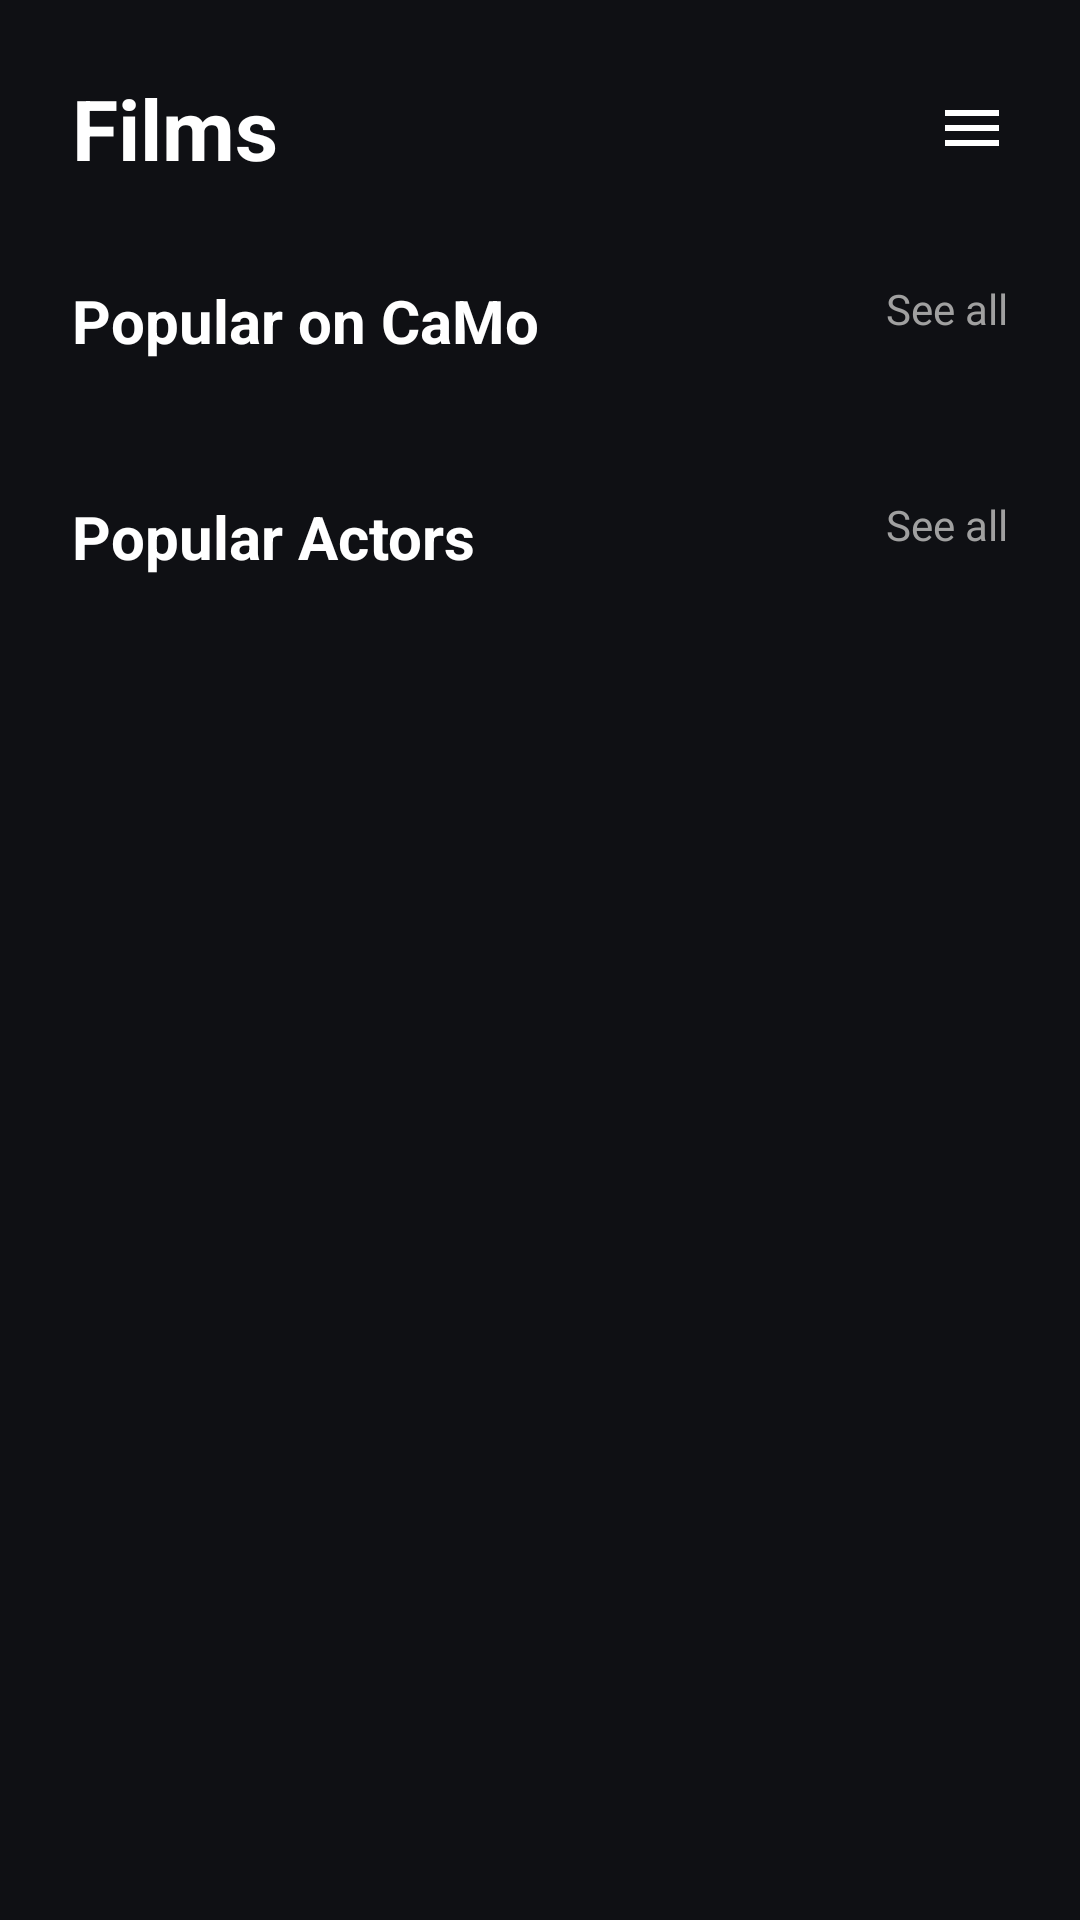

Reconstruct the res/layout file that produces this screen, plus the resources it refers to.
<!-- AndroidManifest.xml: application theme Theme.AppMovies -->
<!-- res/layout/fragment_films.xml -->
<?xml version="1.0" encoding="utf-8"?>
<RelativeLayout xmlns:android="http://schemas.android.com/apk/res/android"
    xmlns:app="http://schemas.android.com/apk/res-auto"
    android:layout_width="match_parent"
    android:layout_height="match_parent"
    android:background="@color/background_dark">

    <ScrollView
        android:layout_width="match_parent"
        android:layout_height="match_parent">

        <LinearLayout
            android:layout_width="match_parent"
            android:layout_height="wrap_content"
            android:orientation="vertical"
            android:paddingBottom="100dp">

            
            <RelativeLayout
                android:layout_width="match_parent"
                android:layout_height="wrap_content"
                android:padding="24dp">

                <TextView
                    android:layout_width="wrap_content"
                    android:layout_height="wrap_content"
                    android:text="Films"
                    android:textColor="@color/white"
                    android:textSize="28sp"
                    android:textStyle="bold" />

                <ImageView
                    android:layout_width="24dp"
                    android:layout_height="24dp"
                    android:layout_alignParentEnd="true"
                    android:layout_centerVertical="true"
                    android:src="@drawable/ic_menu_grid"
                    app:tint="@color/white" />
            </RelativeLayout>

            
            <RelativeLayout
                android:layout_width="match_parent"
                android:layout_height="wrap_content"
                android:layout_marginTop="8dp">

                <TextView
                    android:layout_width="wrap_content"
                    android:layout_height="wrap_content"
                    android:layout_marginStart="24dp"
                    android:text="Popular on CaMo"
                    android:textColor="@color/white"
                    android:textSize="20sp"
                    android:textStyle="bold" />

                <TextView
                    android:layout_width="wrap_content"
                    android:layout_height="wrap_content"
                    android:layout_alignParentEnd="true"
                    android:layout_marginEnd="24dp"
                    android:text="See all"
                    android:textColor="@color/text_secondary"
                    android:textSize="14sp" />

                <androidx.recyclerview.widget.RecyclerView
                    android:id="@+id/recyclerViewPopularCaMo"
                    android:layout_width="match_parent"
                    android:layout_height="wrap_content"
                    android:layout_marginTop="40dp"
                    android:clipToPadding="false"
                    android:paddingHorizontal="24dp" />
            </RelativeLayout>

            
            <RelativeLayout
                android:layout_width="match_parent"
                android:layout_height="wrap_content"
                android:layout_marginTop="32dp">

                <TextView
                    android:layout_width="wrap_content"
                    android:layout_height="wrap_content"
                    android:layout_marginStart="24dp"
                    android:text="Popular Actors"
                    android:textColor="@color/white"
                    android:textSize="20sp"
                    android:textStyle="bold" />

                <TextView
                    android:layout_width="wrap_content"
                    android:layout_height="wrap_content"
                    android:layout_alignParentEnd="true"
                    android:layout_marginEnd="24dp"
                    android:text="See all"
                    android:textColor="@color/text_secondary"
                    android:textSize="14sp" />

                <androidx.recyclerview.widget.RecyclerView
                    android:id="@+id/recyclerViewActors"
                    android:layout_width="match_parent"
                    android:layout_height="wrap_content"
                    android:layout_marginTop="40dp"
                    android:clipToPadding="false"
                    android:paddingHorizontal="24dp" />
            </RelativeLayout>

        </LinearLayout>
    </ScrollView>

</RelativeLayout>
<!-- resources referenced by this layout -->
<resources>
  <color name="background_dark">#0F1014</color>
  <color name="text_secondary">#A0A0A0</color>
  <color name="white">#FFFFFFFF</color>
  <!-- drawable ic_menu_grid (drawable) -->
  <vector xmlns:android="http://schemas.android.com/apk/res/android"
      android:width="24dp"
      android:height="24dp"
      android:viewportWidth="24"
      android:viewportHeight="24">
  
      <path
          android:fillColor="#FFFFFF"
          android:pathData="M3,6h18v2H3z" />
  
      <path
          android:fillColor="#FFFFFF"
          android:pathData="M3,11h18v2H3z" />
  
      <path
          android:fillColor="#FFFFFF"
          android:pathData="M3,16h18v2H3z" />
  
  </vector>
  <style name="Theme.AppMovies" parent="Theme.MaterialComponents.DayNight.DarkActionBar">
          
          <item name="colorPrimary">@color/purple_500</item>
          <item name="colorPrimaryVariant">@color/purple_700</item>
          <item name="colorOnPrimary">@color/white</item>
          
          <item name="colorSecondary">@color/teal_200</item>
          <item name="colorSecondaryVariant">@color/teal_700</item>
          <item name="colorOnSecondary">@color/black</item>
          
          <item name="android:statusBarColor">?attr/colorPrimaryVariant</item>
          
      </style>
  <color name="purple_500">#FF6200EE</color>
  <color name="purple_700">#FF3700B3</color>
  <color name="teal_200">#FF03DAC5</color>
  <color name="teal_700">#FF018786</color>
  <color name="black">#FF000000</color>
</resources>
